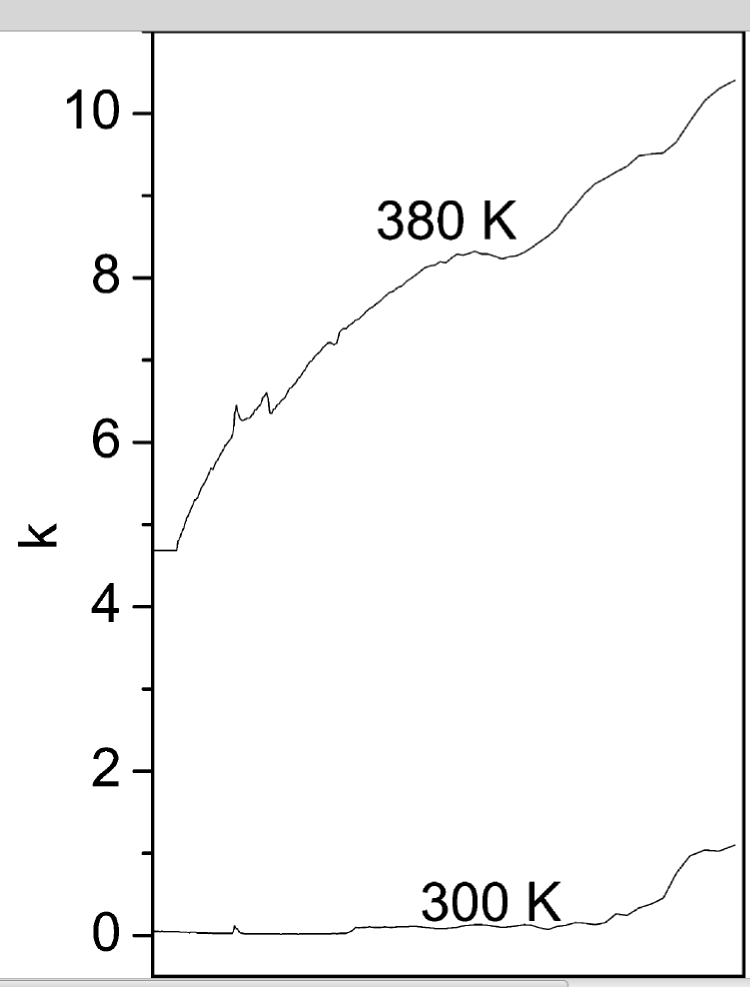

Source data for this figure (header and first rows):
x, 300K, 380K
2.5423e-06, 0.06075, 4.69
2.75381e-06, 0.06075, 4.69
2.96531e-06, 0.06075, 4.69
3.04992e-06, 0.05589, 4.787
3.13452e-06, 0.05103, 4.909
3.17682e-06, 0.0486, 4.982
3.19797e-06, 0.0486, 5.018
3.26142e-06, 0.0486, 5.128
3.34602e-06, 0.0486, 5.237
3.36717e-06, 0.0486, 5.259
3.45178e-06, 0.04374, 5.346
3.53638e-06, 0.03888, 5.456
3.57868e-06, 0.03645, 5.499
3.64213e-06, 0.03645, 5.565
3.72673e-06, 0.03645, 5.674
3.79019e-06, 0.03645, 5.717
3.85364e-06, 0.03645, 5.759
3.93824e-06, 0.03645, 5.869
4.00169e-06, 0.03645, 5.927
4.04399e-06, 0.03915, 5.966
4.1709e-06, 0.04725, 6.063
4.19205e-06, 0.0486, 6.124
4.2132e-06, 0.05589, 6.185
4.23435e-06, 0.06318, 6.306
4.27665e-06, 0.07776, 6.403
4.2978e-06, 0.08505, 6.376
4.36125e-06, 0.06227, 6.294
4.46701e-06, 0.0243, 6.294
4.53046e-06, 0.0243, 6.294
4.67851e-06, 0.0243, 6.391
4.80541e-06, 0.0243, 6.488
4.89002e-06, 0.0243, 6.566
4.91117e-06, 0.0243, 6.586
4.95347e-06, 0.0243, 6.476
5.01692e-06, 0.0243, 6.355
5.10152e-06, 0.0243, 6.412
5.14382e-06, 0.0243, 6.44
5.27073e-06, 0.0243, 6.525
5.31303e-06, 0.0243, 6.561
5.39763e-06, 0.0243, 6.634
5.52453e-06, 0.0243, 6.719
5.65144e-06, 0.0243, 6.829
5.73604e-06, 0.0243, 6.906
5.75719e-06, 0.0243, 6.926
5.90525e-06, 0.0243, 7.011
5.94755e-06, 0.0243, 7.039
6.03215e-06, 0.0243, 7.096
6.15905e-06, 0.0243, 7.179
6.1802e-06, 0.02552, 7.193
6.37056e-06, 0.03645, 7.193
6.45516e-06, 0.03645, 7.315
6.56091e-06, 0.03645, 7.367
6.60321e-06, 0.04725, 7.388
6.75127e-06, 0.08505, 7.461
6.92047e-06, 0.1067, 7.533
6.94162e-06, 0.1094, 7.546
7.06853e-06, 0.1094, 7.618
7.15313e-06, 0.1094, 7.649
7.23773e-06, 0.1094, 7.679
7.36464e-06, 0.1094, 7.743
... 81 more rows
